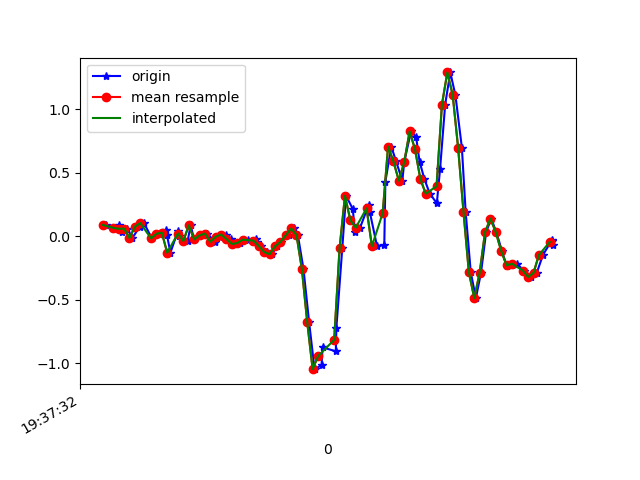

The data file committed next to this chart (first rows):
1617737852974, 433489672461328, 0.08865619, -0.1886795, 0.01964468
1617737853004, 433489691510576, 0.06544, 0.03368, -0.02067
1617737853022, 433489710535040, 0.08621, -0.2974, 0.03919
1617737853034, 433489729584288, 0.03001, -0.1117, -0.01823
1617737853052, 433489748608752, 0.05933, -0.1972, 0.02209
1617737853071, 433489767620288, -0.01397, -0.1325, -0.01945
1617737853098, 433489786668336, 0.07522, 0.1546, -0.0109
1617737853114, 433489805691584, 0.1033, -0.2828, 0.0282
1617737853143, 433489824739616, -0.01763, 0.004354, -0.03655
1617737853161, 433489843762880, 0.01902, 0.04589, 0.01842
1617737853197, 433489862810912, 0.04467, -0.1496, -0.02189
1617737853199, 433489881796992, 0.01047, 0.2316, -0.009677
1617737853212, 433489900842656, -0.13, -0.1471, 0.02698
1617737853240, 433489919863488, 0.04223, 0.08621, -0.028
1617737853243, 433489939031353, -5.3010974E-4, 0.04223, 0.01354
1617737853276, 433489958052185, -0.0384, -0.2962, 0.01231
1617737853287, 433489977071257, 0.08499, 0.1815, -0.01701
1617737853300, 433489996090745, -0.02496, -0.141, 0.02575
1617737853322, 433490015135033, 0.005579, -0.1936, 0.04897
1617737853349, 433490034154521, 0.02024, 0.09843, 0.01354
1617737853376, 433490053198777, -0.04085, 0.03123, 9.7E-5
1617737853379, 433490072204985, -0.04818, -0.00542, 0.003762
1617737853396, 433490091248697, -0.004195, 0.00191, 0.004984
1617737853419, 433490110267641, 0.01291, -5.330797E-4, 0.007427
1617737853437, 433490129311289, -0.02252, 0.004354, 0.01476
1617737853456, 433490148330169, -0.06162, 0.008019, 0.01598
1617737853472, 433490167373881, -0.05429, 0.009241, 0.01964
1617737853499, 433490186381113, -0.02741, 0.02024, 0.02453
1617737853531, 433490205424377, -0.02374, 0.03734, 0.0282
1617737853534, 433490224442873, -0.04696, 0.07155, 0.03186
1617737853549, 433490243486201, -0.0775, 0.1265, 0.04774
1617737853572, 433490262504633, -0.1251, 0.2267, 0.08562
1617737853589, 433490281532281, -0.1423, 0.4674, 0.1088
1617737853608, 433490300550201, -0.07994, 0.9194, 0.08073
1617737853624, 433490319592953, -0.04573, 1.477, 0.006206
1617737853651, 433490338611001, 0.0068, 1.995, -0.04877
1617737853670, 433490357653753, 0.06056, 2.415, -0.06465
1617737853685, 433490376668793, 0.009244, 2.789, -0.04511
1617737853706, 433490395711417, -0.2583, 3.181, -0.02434
1617737853727, 433490414729337, -0.6798, 3.522, 0.00254
1617737853747, 433490433772025, -1.048, 3.798, 0.03919
1617737853773, 433490452789881, -1.016, 3.916, 0.09051
1617737853777, 433490471832569, -0.8753, 3.941, 0.1039
1617737853826, 433490490830137, -0.9071, 3.766, 0.04408
1617737853828, 433490509872249, -0.725, 3.296, 0.03431
1617737853850, 433490528889657, -0.0946, 2.702, 0.04897
1617737853864, 433490547931833, 0.3183, 2.131, -0.04389
1617737853889, 433490566949177, 0.2145, 1.403, -0.07565
1617737853897, 433490585996281, 0.03612, 0.6494, -0.04022
1617737853916, 433490605013753, 0.06667, 0.07521, -0.008455
1617737853948, 433490624056057, 0.245, -0.3805, 0.0172
1617737853952, 433490643073529, 0.1925, -0.802, 0.07707
1617737853979, 433490662115705, -0.07872, -1.324, 0.1601
1617737854006, 433490681138041, -0.06773, -1.853, 0.1944
1617737854010, 433490700180473, 0.4295, -2.409, 0.1907
1617737854032, 433490719198073, 0.7056, -2.919, 0.2481
1617737854050, 433490738240377, 0.5883, -3.403, 0.3361
1617737854073, 433490757257977, 0.4368, -3.707, 0.3715
1617737854080, 433490776300281, 0.5835, -4.013, 0.3275
1617737854105, 433490795324537, 0.8254, -4.046, 0.2994
1617737854124, 433490814367097, 0.7826, -4.015, 0.2713
... 27 more rows
